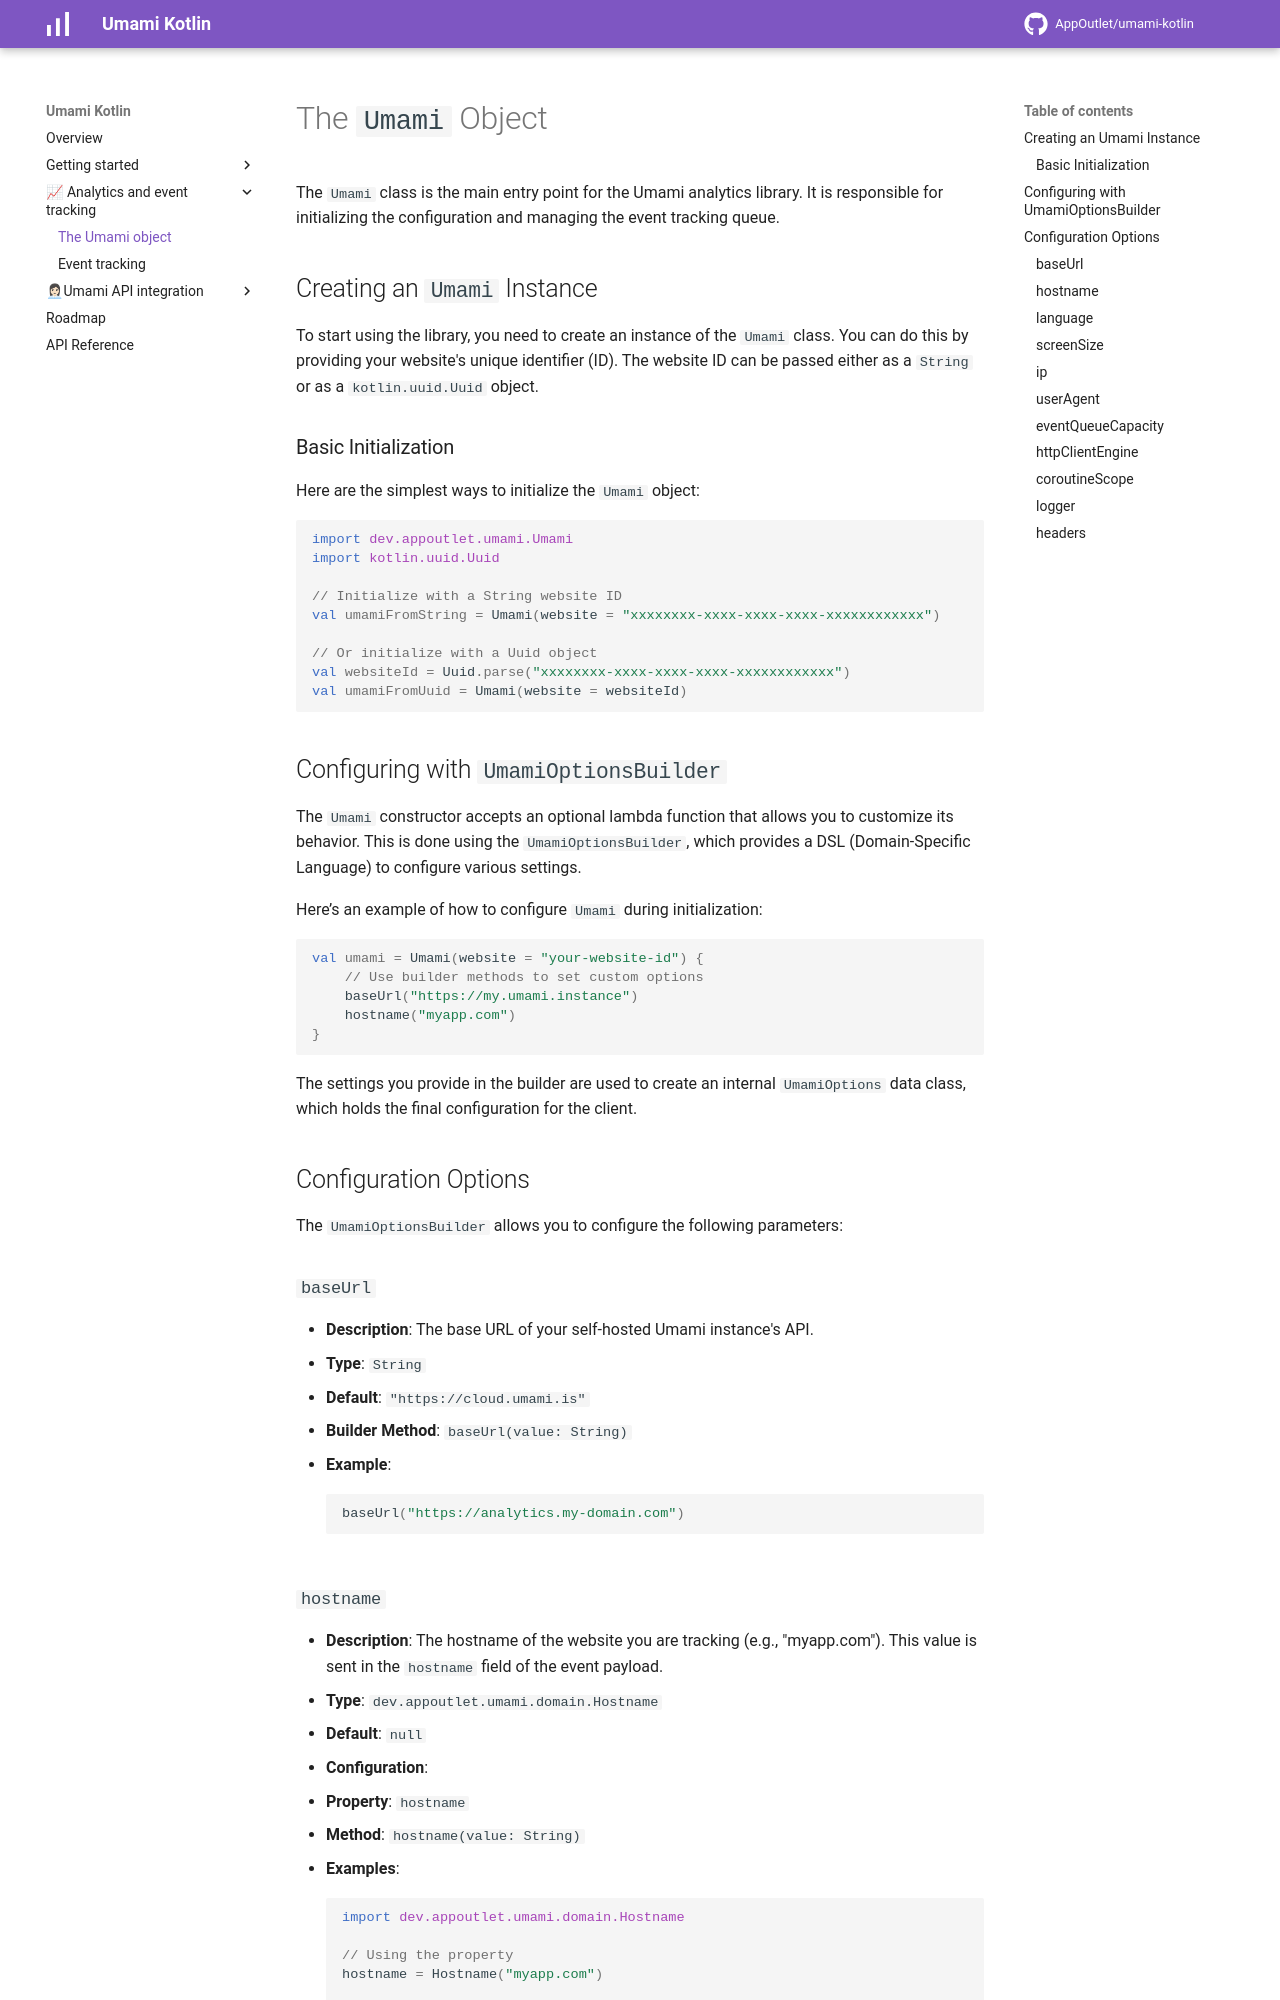

repository: AppOutlet/umami-kotlin · page: umami-object/index.html · generator: mkdocs

# The `Umami` Object

The `Umami` class is the main entry point for the Umami analytics library. It is responsible for initializing the configuration and managing the event tracking queue.

## Creating an `Umami` Instance

To start using the library, you need to create an instance of the `Umami` class. You can do this by providing your website's unique identifier (ID). The website ID can be passed either as a `String` or as a `kotlin.uuid.Uuid` object.

### Basic Initialization

Here are the simplest ways to initialize the `Umami` object:

```kotlin
import dev.appoutlet.umami.Umami
import kotlin.uuid.Uuid

// Initialize with a String website ID
val umamiFromString = Umami(website = "xxxxxxxx-xxxx-xxxx-xxxx-xxxxxxxxxxxx")

// Or initialize with a Uuid object
val websiteId = Uuid.parse("xxxxxxxx-xxxx-xxxx-xxxx-xxxxxxxxxxxx")
val umamiFromUuid = Umami(website = websiteId)
```

## Configuring with `UmamiOptionsBuilder`

The `Umami` constructor accepts an optional lambda function that allows you to customize its behavior. This is done using the `UmamiOptionsBuilder`, which provides a DSL (Domain-Specific Language) to configure various settings.

Here’s an example of how to configure `Umami` during initialization:

```kotlin
val umami = Umami(website = "your-website-id") {
    // Use builder methods to set custom options
    baseUrl("https://my.umami.instance")
    hostname("myapp.com")
}
```

The settings you provide in the builder are used to create an internal `UmamiOptions` data class, which holds the final configuration for the client.

## Configuration Options

The `UmamiOptionsBuilder` allows you to configure the following parameters:

### `baseUrl`
- **Description**: The base URL of your self-hosted Umami instance's API.
- **Type**: `String`
- **Default**: `"https://cloud.umami.is"`
- **Builder Method**: `baseUrl(value: String)`
- **Example**:
  ```kotlin
  baseUrl("https://analytics.my-domain.com")
  ```
